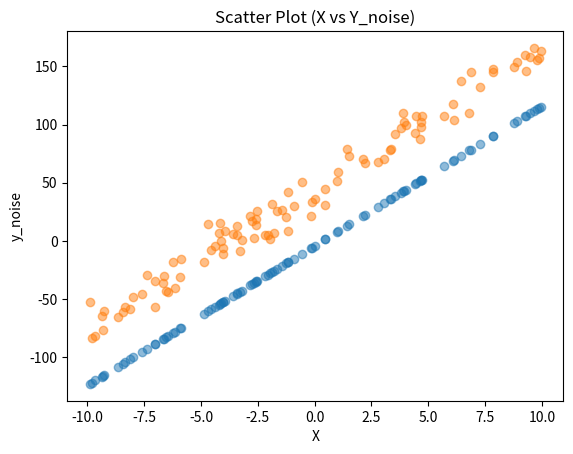

The matplotlib source for this figure:
#!/usr/bin/env python3
# -*- coding: utf-8 -*-
"""
Created on Wed Oct 20 12:45:57 2021

@author: brunomorgado
"""


#Import the necessary libraries
import numpy as np
import matplotlib.pyplot as plt


#Set the seed to the pseudo-random generator
np.random.seed(98)

#Sample 100 numbers from a uniform distribution
x = np.random.uniform(-10, 10.1, 100)
print(x)

#Predicted variable whose value is given by ythe linear equation below
y = [12*i-4 for i in x]
print(y)

#Plot a Scatter plot of X vs Y
plt.scatter(x, y, alpha=0.5)
plt.title("Scatter Plot (X vs Y)")
plt.xlabel("X")
plt.ylabel("y")


#Generate noise from standard normal distribution
np.random.seed(98)
noise = np.random.normal(50, 10, 100)

print(noise)

#Creating a new list of predicted variables based on lists y and noise
y_noise = [a + b for a, b in zip(y, noise)]

#Print lists
print(y)
print()
print(noise)
print()
print(y_noise)

#Scatter plot of X vs Y_noise
plt.scatter(x, y_noise, alpha=0.5)
plt.title("Scatter Plot (X vs Y_noise)")
plt.xlabel("X")
plt.ylabel("y_noise")
